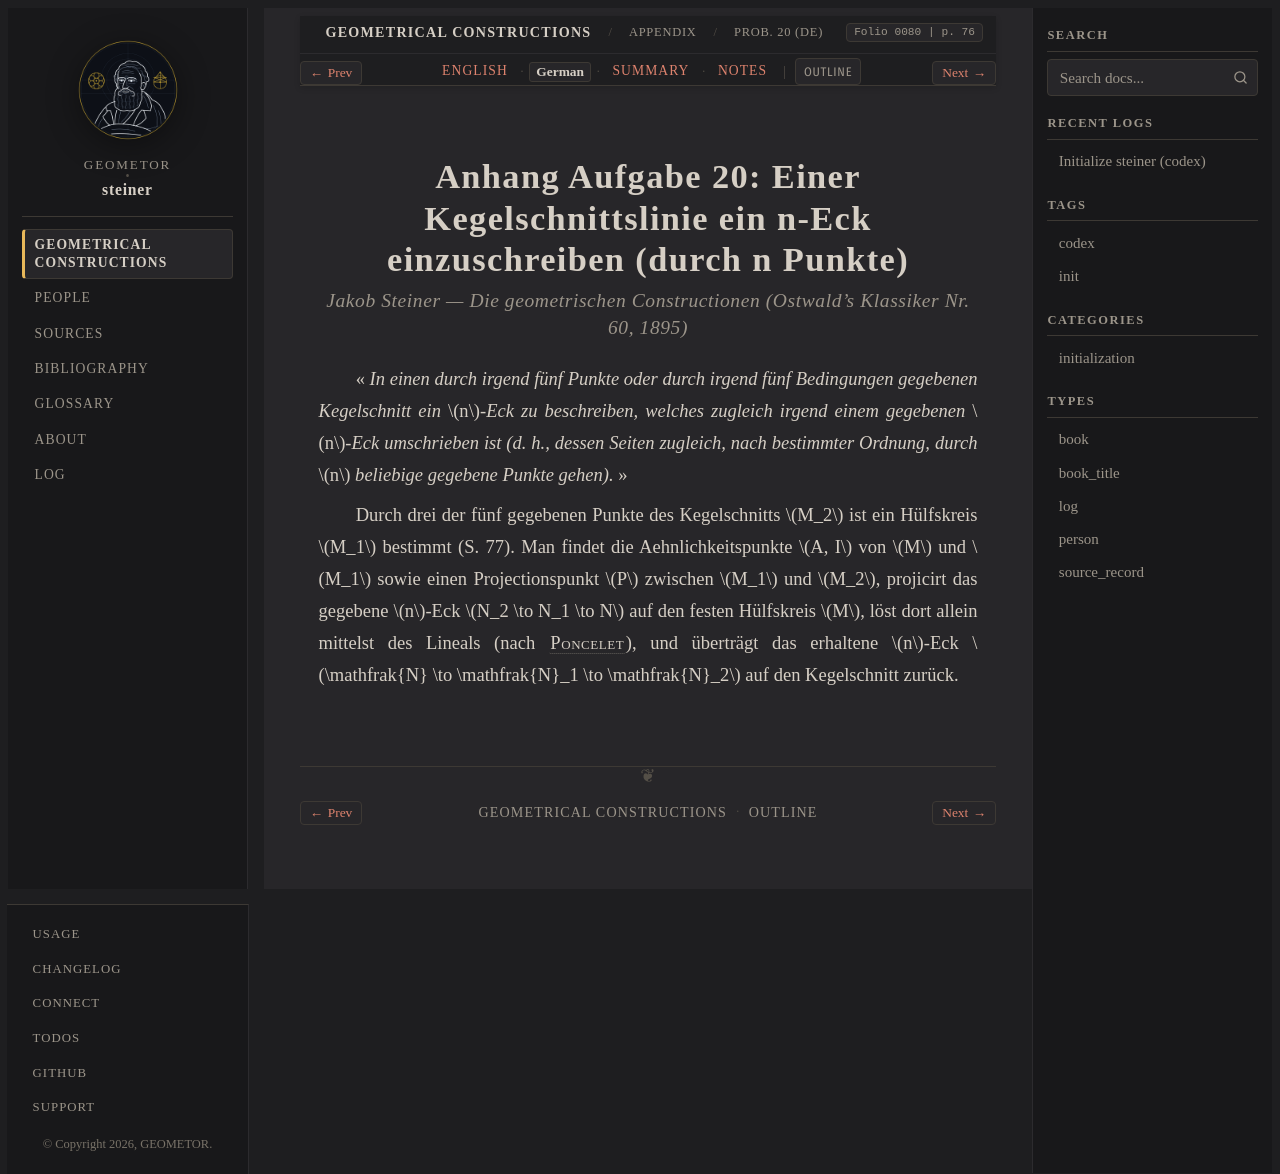

repository: geometor/steiner · page: constructionen_1833/appendix/problem_20/de.html · generator: sphinx

:layout: book
:canonical_id: Prob. 20
:breadcrumb_title: Prob. 20 (DE)
:order: 21
:folio: 0080
:track_label: German
:tracks: English: index | German: de | Summary: summary | Notes: notes
:title: Anhang Aufgabe 20: Einer Kegelschnittslinie ein n-Eck einzuschreiben (durch n Punkte)

.. folio:: 0080
   :page: 76

Anhang Aufgabe 20: Einer Kegelschnittslinie ein n-Eck einzuschreiben (durch n Punkte)
=====================================================================================

.. rubric:: Jakob Steiner — *Die geometrischen Constructionen* (Ostwald's Klassiker Nr. 60, 1895)

« *In einen durch irgend fünf Punkte oder durch irgend fünf Bedingungen gegebenen Kegelschnitt ein* :math:`n`-*Eck zu beschreiben, welches zugleich irgend einem gegebenen* :math:`n`-*Eck umschrieben ist (d. h., dessen Seiten zugleich, nach bestimmter Ordnung, durch* :math:`n` *beliebige gegebene Punkte gehen).* »

Durch drei der fünf gegebenen Punkte des Kegelschnitts :math:`M_2` ist ein Hülfskreis :math:`M_1` bestimmt (S. 77). Man findet die Aehnlichkeitspunkte :math:`A, I` von :math:`M` und :math:`M_1` sowie einen Projectionspunkt :math:`P` zwischen :math:`M_1` und :math:`M_2`, projicirt das gegebene :math:`n`-Eck :math:`N_2 \to N_1 \to N` auf den festen Hülfskreis :math:`M`, löst dort allein mittelst des Lineals (nach :person:`Poncelet <poncelet>`), und überträgt das erhaltene :math:`n`-Eck :math:`\mathfrak{N} \to \mathfrak{N}_1 \to \mathfrak{N}_2` auf den Kegelschnitt zurück.
